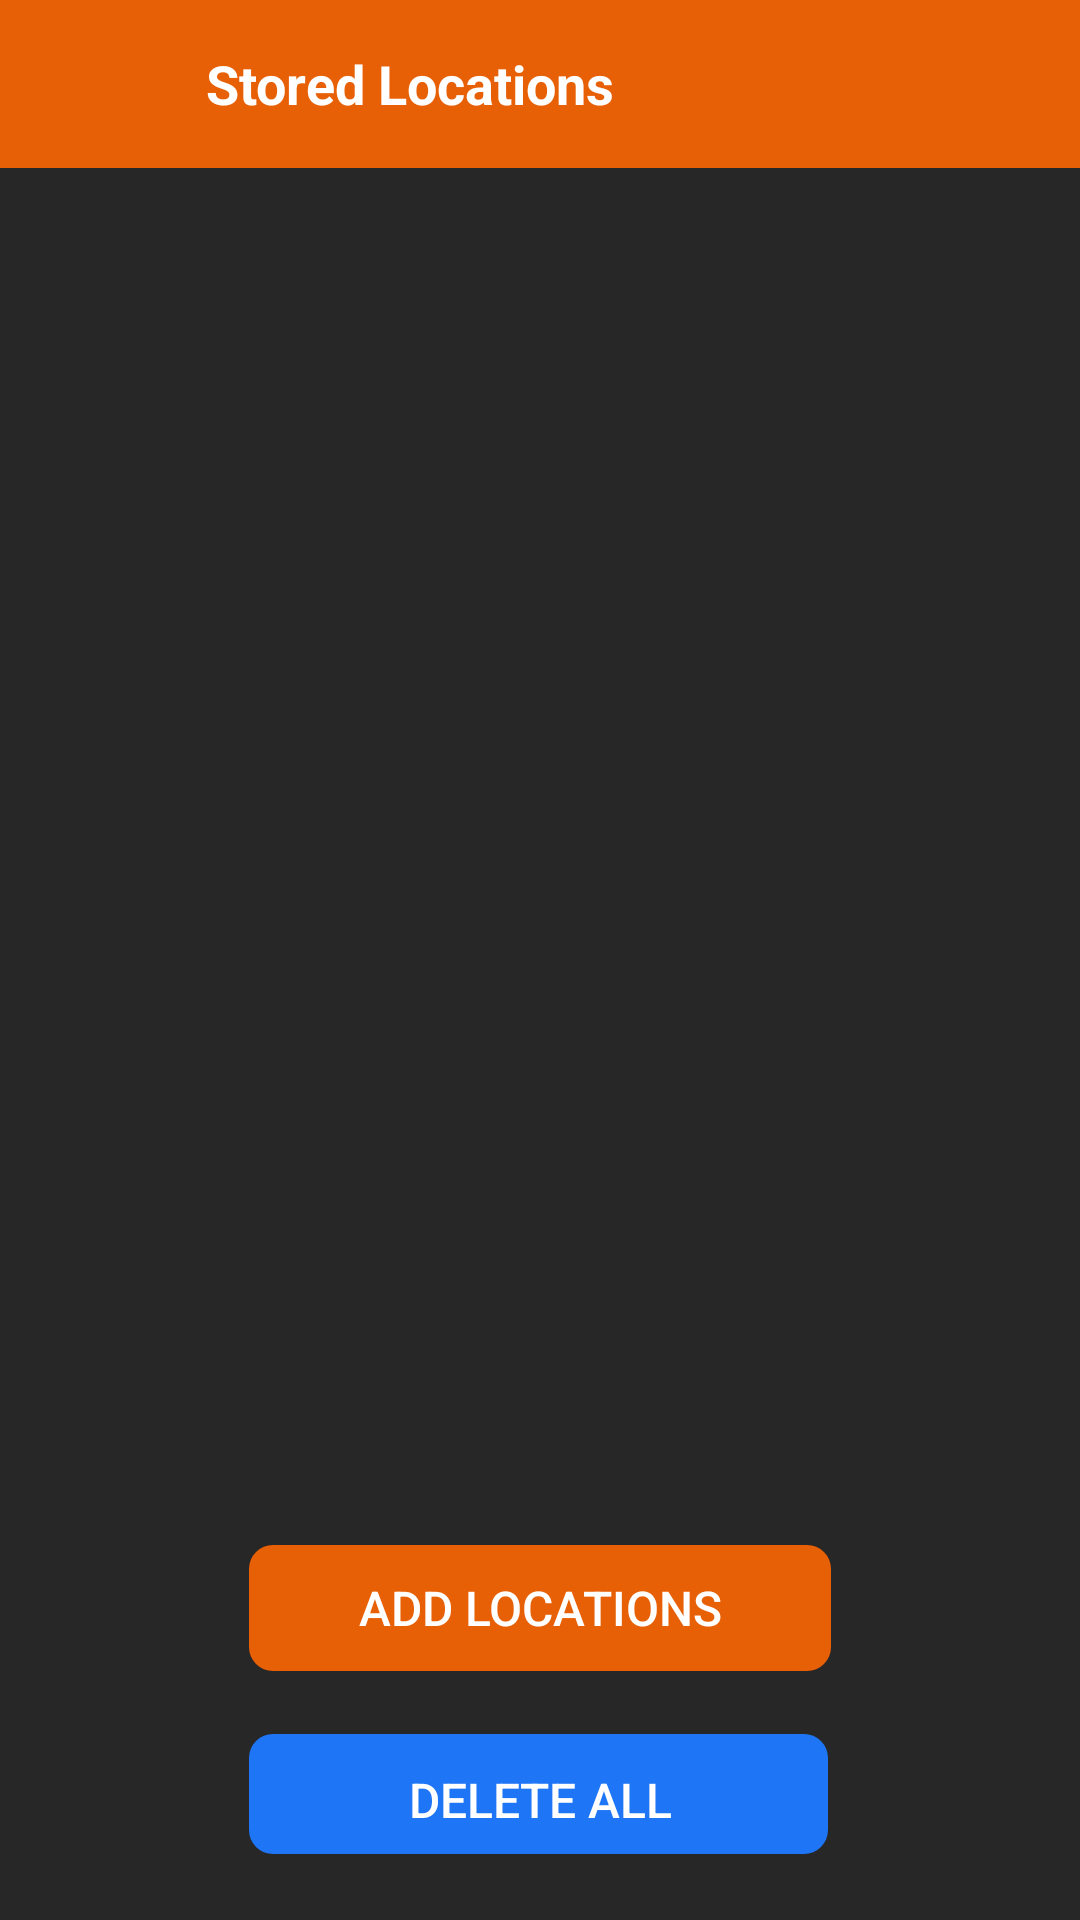

Reconstruct the res/layout file that produces this screen, plus the resources it refers to.
<!-- AndroidManifest.xml: application theme AppTheme -->
<!-- res/layout/activity_locations.xml -->
<?xml version="1.0" encoding="utf-8"?>
<androidx.constraintlayout.widget.ConstraintLayout xmlns:android="http://schemas.android.com/apk/res/android"
    xmlns:app="http://schemas.android.com/apk/res-auto"
    xmlns:tools="http://schemas.android.com/tools"
    android:layout_width="match_parent"
    android:layout_height="match_parent"
    tools:context=".views.LocationsActivity"
    android:background="@color/colorPrimaryDark"
    android:theme="@style/ThemeOverlay.AppCompat.Dark.ActionBar">

    <com.google.android.material.appbar.AppBarLayout
        android:layout_width="match_parent"
        android:layout_height="wrap_content"
        android:id="@+id/bar"
        app:layout_constraintTop_toTopOf="parent"
        app:layout_constraintStart_toStartOf="parent"
        app:layout_constraintEnd_toEndOf="parent"
        android:background="?android:attr/windowBackground">
    <androidx.appcompat.widget.Toolbar
        android:id="@+id/toolbar"
        android:layout_width="match_parent"
        android:layout_height="?attr/actionBarSize"
        android:background="?attr/colorPrimary">
        <RelativeLayout
            android:layout_width="match_parent"
            android:layout_height="wrap_content">

            <TextView
                android:id="@+id/title"
                android:layout_width="wrap_content"
                android:layout_height="wrap_content"
                android:layout_centerVertical="true"
                android:layout_marginStart="15dp"
                android:layout_toStartOf="@id/image"
                android:gravity="center"
                android:layout_alignParentStart="true"
                android:text="@string/stored_locations"
                android:textColor="@color/colorTitle"
                android:textSize="18sp"
                android:textStyle="bold" />

            <ImageView
                android:id="@+id/image"
                android:layout_width="48dp"
                android:layout_height="48dp"
                android:layout_marginStart="2dp"
                android:layout_marginTop="2dp"
                android:layout_marginEnd="10dp"
                android:layout_marginBottom="2dp"
                android:contentDescription="@string/import_button"
                android:layout_toStartOf="@+id/backup_img"
                android:onClick="importStart"
                android:padding="4dp"
                android:src="@drawable/ic_baseline_import_export_24" />

            <ImageView
                android:id="@+id/backup_img"
                android:layout_width="48dp"
                android:layout_height="48dp"
                android:layout_alignParentEnd="true"
                android:layout_marginStart="2dp"
                android:layout_marginTop="2dp"
                android:layout_marginEnd="8dp"
                android:layout_marginBottom="2dp"
                android:onClick="backupStart"
                android:contentDescription="@string/backup_button"
                android:padding="4dp"
                android:src="@drawable/ic_baseline_backup_24" />
        </RelativeLayout>
    </androidx.appcompat.widget.Toolbar>
    </com.google.android.material.appbar.AppBarLayout>

    <TextView
        android:id="@+id/txt_no_data"
        android:layout_width="wrap_content"
        android:layout_height="wrap_content"
        android:text="Click Button Below To Add Location"
        android:textAlignment="center"
        android:textColor="@color/colorSubText"
        android:textSize="20sp"
        android:visibility="invisible"
        app:layout_constraintBottom_toBottomOf="parent"
        app:layout_constraintEnd_toEndOf="parent"
        app:layout_constraintStart_toStartOf="parent"
        app:layout_constraintTop_toBottomOf="@+id/bar" />

    <androidx.recyclerview.widget.RecyclerView
        android:id="@+id/locations_recycler"
        android:layout_width="0dp"
        android:layout_height="0dp"
        android:layout_marginStart="8dp"
        android:layout_marginTop="8dp"
        android:layout_marginEnd="8dp"
        android:layout_marginBottom="8dp"
        android:visibility="visible"
        app:layout_constraintBottom_toTopOf="@+id/add_location_btn"
        app:layout_constraintEnd_toEndOf="parent"
        app:layout_constraintStart_toStartOf="parent"
        app:layout_constraintTop_toBottomOf="@+id/bar"
        tools:itemCount="4"
        tools:listitem="@layout/item_locations" />

    <Button
        android:id="@+id/add_location_btn"
        android:layout_width="0dp"
        android:layout_height="48dp"
        android:layout_marginStart="80dp"
        android:layout_marginEnd="80dp"
        android:layout_marginBottom="16dp"
        android:background="@drawable/blue_button"
        android:text="Add Locations"
        android:onClick="addLocation"
        android:textColor="@color/colorTitle"
        android:textSize="16sp"
        android:visibility="visible"
        android:textAlignment="center"
        app:layout_constraintBottom_toTopOf="@+id/delete_all_btn"
        app:layout_constraintEnd_toEndOf="parent"
        app:layout_constraintStart_toStartOf="parent" />

    <Button
        android:id="@+id/delete_all_btn"
        android:layout_width="0dp"
        android:layout_height="48dp"
        android:layout_marginStart="80dp"
        android:layout_marginEnd="80dp"
        android:layout_marginBottom="16dp"
        android:background="@drawable/red_button"
        android:text="Delete All"
        android:onClick="deleteAllLocations"
        android:textColor="@color/colorTitle"
        android:textSize="16sp"
        android:visibility="visible"
        app:layout_constraintBottom_toBottomOf="parent"
        app:layout_constraintEnd_toEndOf="parent"
        app:layout_constraintStart_toStartOf="parent" />

</androidx.constraintlayout.widget.ConstraintLayout>
<!-- res/layout/item_locations.xml (included above) -->
<?xml version="1.0" encoding="utf-8"?>
<androidx.constraintlayout.widget.ConstraintLayout xmlns:android="http://schemas.android.com/apk/res/android"
    xmlns:app="http://schemas.android.com/apk/res-auto"
    xmlns:tools="http://schemas.android.com/tools"
    android:layout_width="match_parent"
    android:layout_height="wrap_content"
    android:layout_margin="4dp"
    android:background="@drawable/locations_border"
    android:padding="8dp">
        <ImageView
            android:id="@+id/imageView"
            android:layout_width="50dp"
            android:layout_height="50dp"
            android:layout_margin="2dp"
            app:layout_constraintBottom_toBottomOf="parent"
            app:layout_constraintEnd_toEndOf="parent"
            app:layout_constraintHorizontal_bias="0.0"
            app:layout_constraintStart_toStartOf="parent"
            app:layout_constraintTop_toTopOf="parent"
            app:layout_constraintVertical_bias="0.0"
            app:srcCompat="@drawable/ic_baseline_location_on_24" />

        <ImageView
            android:id="@+id/del_img"
            android:layout_width="48dp"
            android:layout_height="48dp"
            android:layout_margin="2dp"
            android:layout_marginTop="6dp"
            app:layout_constraintBottom_toBottomOf="parent"
            app:layout_constraintEnd_toEndOf="parent"
            app:layout_constraintHorizontal_bias="0.0"
            app:layout_constraintStart_toStartOf="parent"
            app:layout_constraintTop_toBottomOf="@id/imageView"
            app:layout_constraintVertical_bias="0.0"
            app:srcCompat="@drawable/ic_baseline_delete_forever_24" />

        <TextView
            android:id="@+id/txt_name"
            android:layout_width="0dp"
            android:layout_height="wrap_content"
            android:layout_marginStart="8dp"
            android:text="TextView"
            android:textSize="18sp"
            android:textStyle="bold"
            android:textColor="@color/colorPrimary"
            app:layout_constraintEnd_toEndOf="parent"
            app:layout_constraintStart_toEndOf="@+id/imageView"
            app:layout_constraintTop_toTopOf="@+id/imageView" />
        <TextView
            android:id="@+id/txt_label_lat"
            android:layout_width="0dp"
            android:layout_height="wrap_content"
            android:text="Latitude"
            android:textSize="16sp"
            android:textStyle="bold"
            android:layout_marginStart="8dp"
            android:textColor="@color/colorAlt"
            app:layout_constraintEnd_toEndOf="parent"
            app:layout_constraintTop_toBottomOf="@id/txt_name"
            app:layout_constraintStart_toEndOf="@+id/imageView"/>
        <TextView
            android:id="@+id/txt_lat"
            android:layout_width="0dp"
            android:layout_height="wrap_content"
            android:layout_marginStart="8dp"
            android:text="LAT and LOng"
            android:textColor="@color/colorSubText"
            android:textSize="14sp"
            app:layout_constraintEnd_toEndOf="parent"
            app:layout_constraintStart_toEndOf="@+id/imageView"
            app:layout_constraintTop_toBottomOf="@+id/txt_label_lat" />
        <TextView
            android:id="@+id/txt_label_lon"
            android:layout_width="0dp"
            android:layout_height="wrap_content"
            android:text="Latitude"
            android:textSize="16sp"
            android:textStyle="bold"
            android:layout_marginStart="8dp"
            android:textColor="@color/colorAlt"
            app:layout_constraintEnd_toEndOf="parent"
            app:layout_constraintTop_toBottomOf="@id/txt_lat"
            app:layout_constraintStart_toEndOf="@+id/imageView"/>
        <TextView
            android:id="@+id/txt_lon"
            android:layout_width="0dp"
            android:layout_height="wrap_content"
            android:layout_marginStart="8dp"
            android:text="LAT and LOng"
            android:textSize="14sp"
            android:textColor="@color/colorSubText"
            app:layout_constraintEnd_toEndOf="parent"
            app:layout_constraintStart_toEndOf="@+id/imageView"
            app:layout_constraintTop_toBottomOf="@+id/txt_label_lon" />
</androidx.constraintlayout.widget.ConstraintLayout>
<!-- resources referenced by this layout -->
<resources>
  <color name="colorAlt">#1E75F6</color>
  <color name="colorPrimary">#E86005</color>
  <color name="colorPrimaryDark">#272727</color>
  <color name="colorSubText">#AEAEAE</color>
  <color name="colorTitle">#ffffff</color>
  <!-- drawable blue_button (drawable) -->
  <?xml version="1.0" encoding="utf-8"?>
  <layer-list xmlns:android="http://schemas.android.com/apk/res/android">
      <item>
          <shape android:shape="rectangle">
              <stroke android:color="@color/colorNonVisible"
                  android:width="8dp"/>
              <corners android:radius="8dp"/>
              <size android:width="22dp" android:height="26dp"/>
          </shape>
      </item>
      <item
          android:left="3dp"
          android:bottom="3dp"
          android:right="3dp"
          android:top="3dp">
          <shape android:shape="rectangle">
              <solid android:color="@color/colorPrimary"/>
              <corners android:radius="8dp"/>
          </shape>
      </item>
  </layer-list>
  <!-- drawable ic_baseline_delete_forever_24 (drawable) -->
  <vector android:height="24dp" android:tint="@color/colorTabText"
      android:viewportHeight="24" android:viewportWidth="24"
      android:width="24dp" xmlns:android="http://schemas.android.com/apk/res/android">
      <path android:fillColor="@android:color/white" android:pathData="M6,19c0,1.1 0.9,2 2,2h8c1.1,0 2,-0.9 2,-2L18,7L6,7v12zM8.46,11.88l1.41,-1.41L12,12.59l2.12,-2.12 1.41,1.41L13.41,14l2.12,2.12 -1.41,1.41L12,15.41l-2.12,2.12 -1.41,-1.41L10.59,14l-2.13,-2.12zM15.5,4l-1,-1h-5l-1,1L5,4v2h14L19,4z"/>
  </vector>
  <!-- drawable ic_baseline_location_on_24 (drawable) -->
  <vector android:height="24dp" android:tint="@color/colorAlt"
      android:viewportHeight="24" android:viewportWidth="24"
      android:width="24dp" xmlns:android="http://schemas.android.com/apk/res/android">
      <path android:fillColor="@android:color/white" android:pathData="M12,2C8.13,2 5,5.13 5,9c0,5.25 7,13 7,13s7,-7.75 7,-13c0,-3.87 -3.13,-7 -7,-7zM12,11.5c-1.38,0 -2.5,-1.12 -2.5,-2.5s1.12,-2.5 2.5,-2.5 2.5,1.12 2.5,2.5 -1.12,2.5 -2.5,2.5z"/>
  </vector>
  <!-- drawable red_button (drawable) -->
  <?xml version="1.0" encoding="utf-8"?>
  <layer-list xmlns:android="http://schemas.android.com/apk/res/android">
      <item>
          <shape android:shape="rectangle">
              <stroke android:color="@color/colorNonVisible"
                  android:width="8dp"/>
              <corners android:radius="8dp"/>
              <size android:width="26dp" android:height="26dp"/>
          </shape>
      </item>
      <item
          android:left="3dp"
          android:bottom="6dp"
          android:right="4dp"
          android:top="2dp">
          <shape android:shape="rectangle">
              <solid android:color="@color/colorAlt"/>
              <corners android:radius="8dp"/>
          </shape>
      </item>
  </layer-list>
  <string name="backup_button">backup btn</string>
  <string name="import_button">import btn</string>
  <string name="stored_locations">Stored Locations</string>
  <style name="AppTheme" parent="Theme.AppCompat.Light.NoActionBar">
          
          <item name="colorPrimary">@color/colorPrimary</item>
          <item name="colorPrimaryDark">@color/colorPrimaryDark</item>
          <item name="colorAccent">@color/colorAccent</item>
          <item name="windowNoTitle">true</item>
          <item name="windowActionBar">false</item>
      </style>
  <color name="colorNonVisible">#00000000</color>
  <color name="colorTabText">#7A7A7A</color>
  <color name="colorDarker">#1B1A1A</color>
  <color name="colorAccent">#E86005</color>
</resources>
